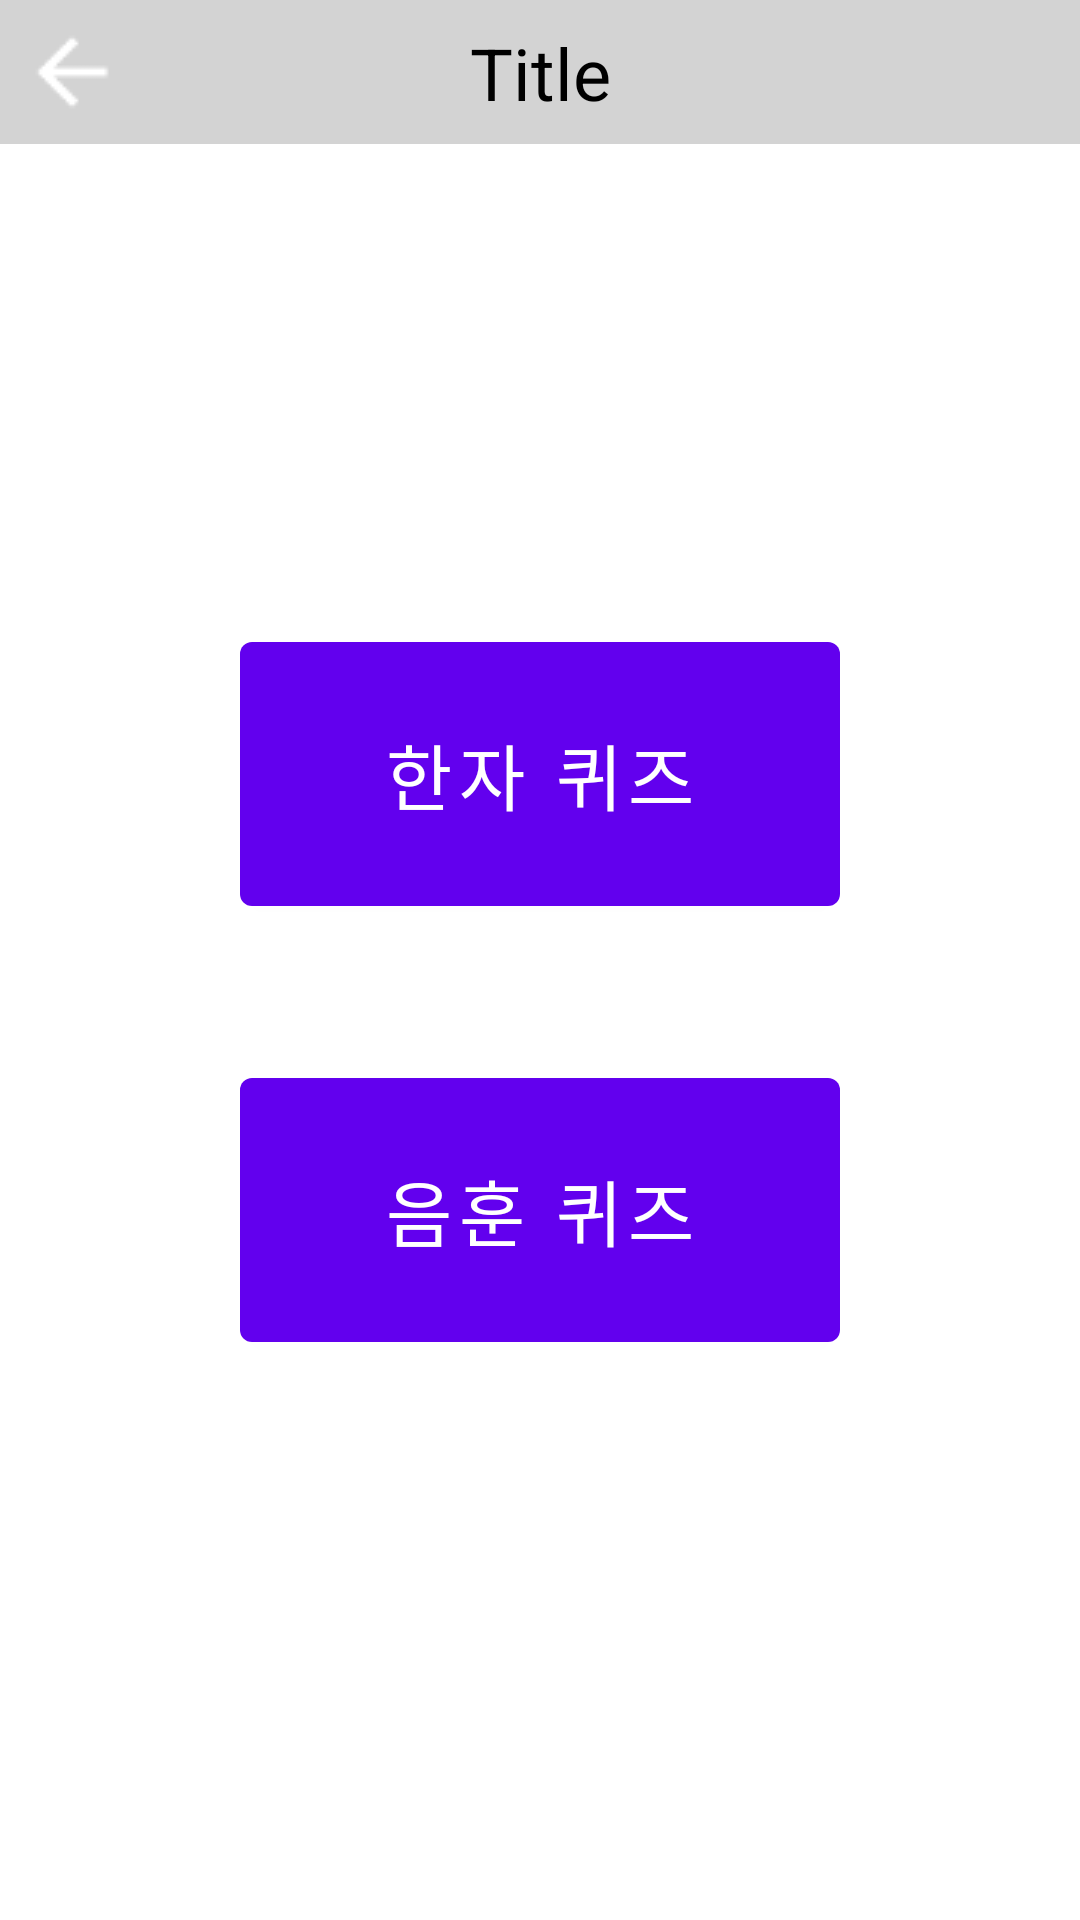

This screen was rendered from an Android layout file. Write that file and the resources it references.
<!-- AndroidManifest.xml: application theme Theme.Kanjinote -->
<!-- res/layout/activity_quiz_menu.xml -->
<?xml version="1.0" encoding="utf-8"?>
<androidx.constraintlayout.widget.ConstraintLayout xmlns:android="http://schemas.android.com/apk/res/android"
    xmlns:app="http://schemas.android.com/apk/res-auto"
    xmlns:tools="http://schemas.android.com/tools"
    android:layout_width="match_parent"
    android:layout_height="match_parent"
    tools:context=".QuizMenuActivity">

    <androidx.constraintlayout.widget.ConstraintLayout
        android:id="@+id/constraintLayout2"
        android:layout_width="match_parent"
        android:layout_height="wrap_content"
        android:background="#d3d3d3"
        app:layout_constraintBottom_toBottomOf="parent"
        app:layout_constraintEnd_toEndOf="parent"
        app:layout_constraintHorizontal_bias="0.0"
        app:layout_constraintStart_toStartOf="parent"
        app:layout_constraintTop_toTopOf="parent"
        app:layout_constraintVertical_bias="0.0">

        <ImageView
            android:id="@+id/iv_back"
            android:layout_width="wrap_content"
            android:layout_height="wrap_content"
            app:layout_constraintBottom_toBottomOf="parent"
            app:layout_constraintStart_toStartOf="parent"
            app:layout_constraintTop_toTopOf="parent"
            app:srcCompat="@drawable/ic_arrow_back" />

        <TextView
            android:id="@+id/tv_title"
            android:layout_width="wrap_content"
            android:layout_height="wrap_content"
            android:text="Title"
            android:textColor="@color/black"
            android:textSize="24sp"
            app:layout_constraintBottom_toBottomOf="parent"
            app:layout_constraintEnd_toEndOf="parent"
            app:layout_constraintStart_toStartOf="parent"
            app:layout_constraintTop_toTopOf="parent" />
    </androidx.constraintlayout.widget.ConstraintLayout>

    <Button
        android:id="@+id/btn_kanjiQuiz"
        android:layout_width="200dp"
        android:layout_height="100dp"
        android:text="한자 퀴즈"
        android:textSize="24sp"
        app:layout_constraintBottom_toBottomOf="parent"
        app:layout_constraintEnd_toEndOf="parent"
        app:layout_constraintHorizontal_bias="0.5"
        app:layout_constraintStart_toStartOf="parent"
        app:layout_constraintTop_toBottomOf="@+id/constraintLayout2"
        app:layout_constraintVertical_bias="0.325" />

    <Button
        android:id="@+id/btn_meaningSoundQuiz"
        android:layout_width="200dp"
        android:layout_height="100dp"
        android:text="음훈 퀴즈"
        android:textSize="24sp"
        app:layout_constraintBottom_toBottomOf="parent"
        app:layout_constraintEnd_toEndOf="parent"
        app:layout_constraintHorizontal_bias="0.5"
        app:layout_constraintStart_toStartOf="parent"
        app:layout_constraintTop_toBottomOf="@+id/btn_kanjiQuiz"
        app:layout_constraintVertical_bias="0.196" />
</androidx.constraintlayout.widget.ConstraintLayout>
<!-- resources referenced by this layout -->
<resources>
  <!-- drawable ic_arrow_back: png bitmap (drawable, 384 bytes) -->
  <style name="Theme.Kanjinote" parent="Theme.MaterialComponents.DayNight.DarkActionBar">
          
          <item name="colorPrimary">@color/purple_500</item>
          <item name="colorPrimaryVariant">@color/purple_700</item>
          <item name="colorOnPrimary">@color/white</item>
          
          <item name="colorSecondary">@color/teal_200</item>
          <item name="colorSecondaryVariant">@color/teal_700</item>
          <item name="colorOnSecondary">@color/black</item>
          
          <item name="android:statusBarColor" tools:targetApi="l">?attr/colorPrimaryVariant</item>
          
          
          <item name="windowActionBar">false</item>
          <item name="windowNoTitle">true</item>
  
  
          출처: https://commin.tistory.com/63 [Commin의 일상코딩]
      </style>
  <!-- not gathered from this repository: default colours our renderer supplied (Android Studio template values) -->
  <color name="purple_500">#FF6200EE</color>
  <color name="purple_700">#FF3700B3</color>
  <color name="teal_200">#FF03DAC5</color>
  <color name="teal_700">#FF018786</color>
  <color name="black">#FF000000</color>
  <color name="white">#FFFFFFFF</color>
</resources>
